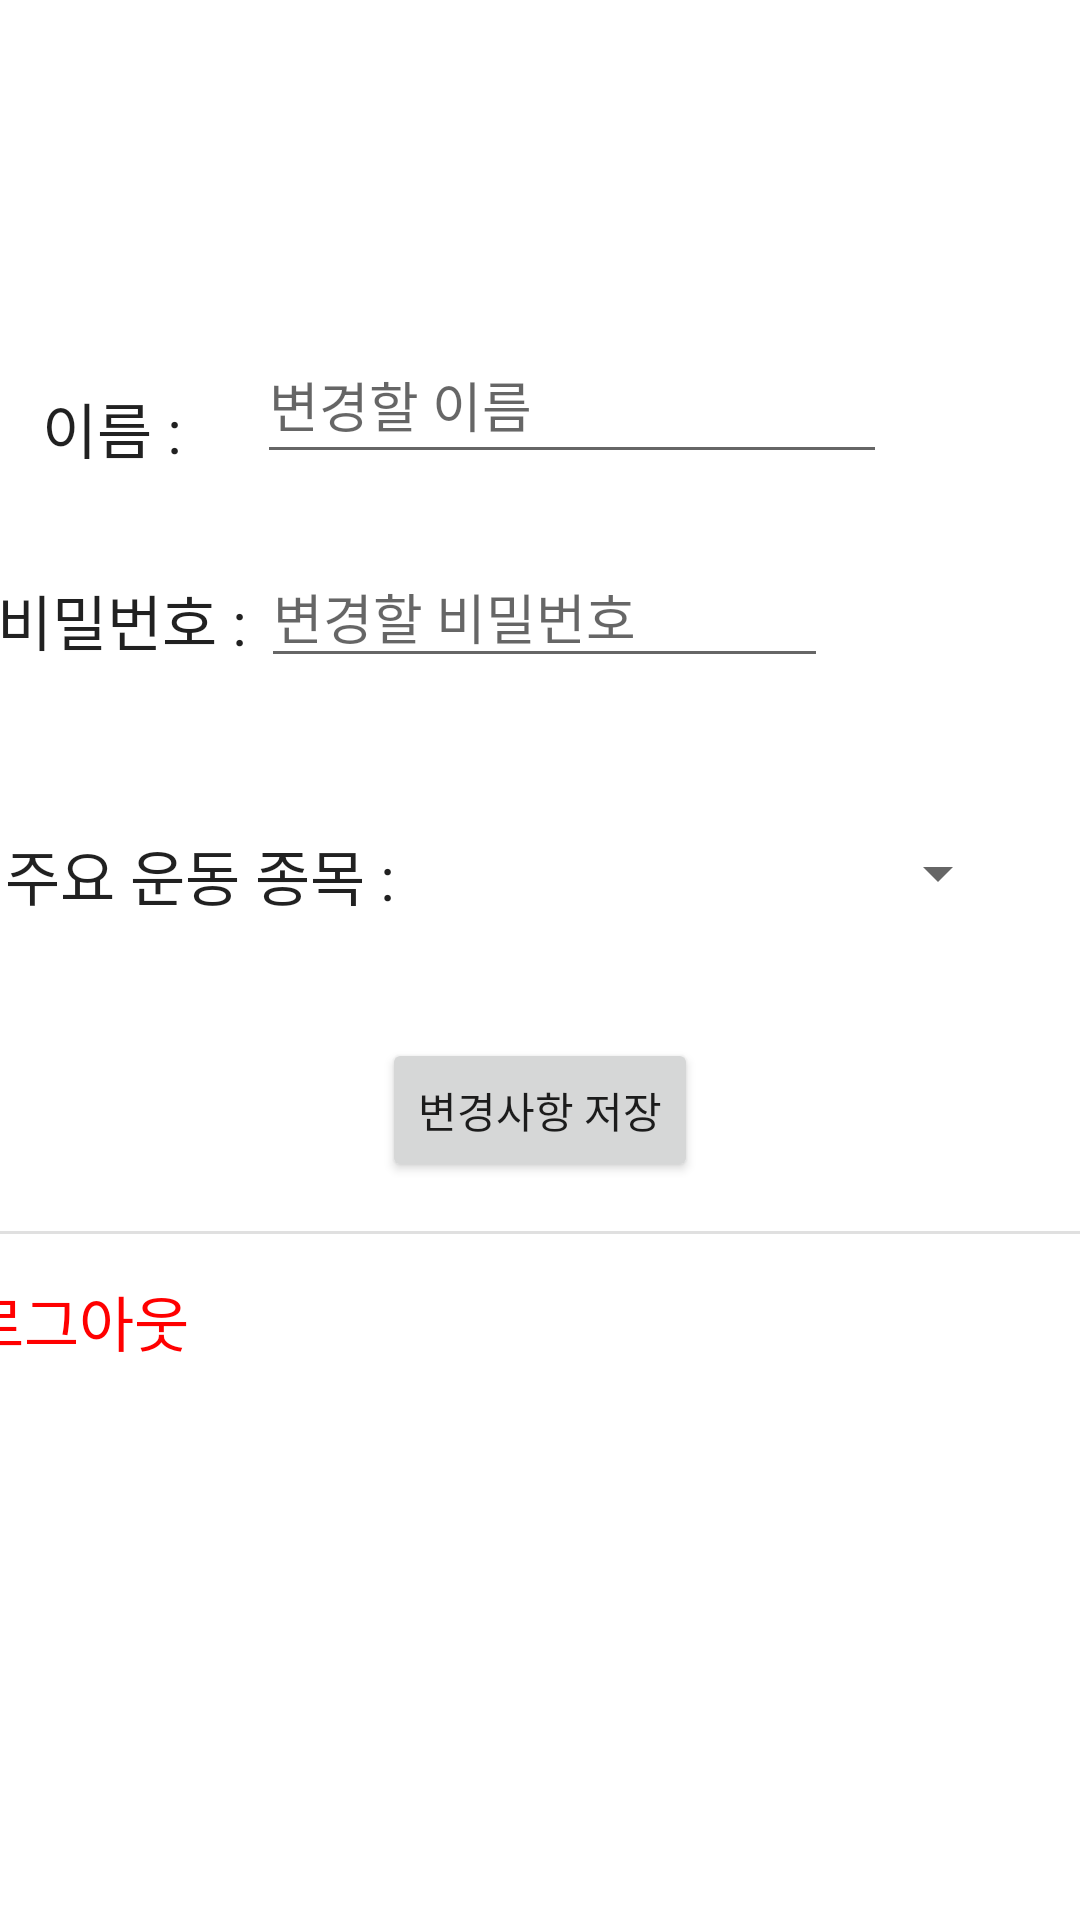

Write the Android layout XML for this screen, with the resource values it uses.
<!-- AndroidManifest.xml: application theme Theme.GURU2 -->
<!-- res/layout/fragment_my_page.xml -->
<?xml version="1.0" encoding="utf-8"?>
<androidx.constraintlayout.widget.ConstraintLayout xmlns:android="http://schemas.android.com/apk/res/android"
    xmlns:app="http://schemas.android.com/apk/res-auto"
    xmlns:tools="http://schemas.android.com/tools"
    android:id="@+id/main"
    android:layout_width="match_parent"
    android:layout_height="match_parent"
    tools:context=".MyPageFragment">

    <TextView
        android:id="@+id/textView"
        android:layout_width="wrap_content"
        android:layout_height="wrap_content"
        android:layout_marginStart="14dp"
        android:layout_marginTop="128dp"
        android:text="이름 : "
        android:textAppearance="@style/TextAppearance.AppCompat.Body1"
        android:textSize="20sp"
        app:layout_constraintBottom_toTopOf="@+id/textView2"
        app:layout_constraintEnd_toStartOf="@+id/editName"
        app:layout_constraintStart_toStartOf="parent"
        app:layout_constraintTop_toTopOf="parent"
        app:layout_constraintVertical_bias="0.0" />

    <TextView
        android:id="@+id/editType"
        android:layout_width="wrap_content"
        android:layout_height="wrap_content"
        android:layout_marginStart="14dp"
        android:layout_marginBottom="115dp"
        android:text="주요 운동 종목 : "
        android:textAppearance="@style/TextAppearance.AppCompat.Body1"
        android:textSize="20sp"
        app:layout_constraintBottom_toTopOf="@+id/divider"
        app:layout_constraintEnd_toStartOf="@+id/editCategory"
        app:layout_constraintStart_toStartOf="parent"
        app:layout_constraintTop_toBottomOf="@+id/editPW"
        app:layout_constraintVertical_bias="1.0" />

    <TextView
        android:id="@+id/logOut"
        android:layout_width="wrap_content"
        android:layout_height="wrap_content"
        android:layout_marginStart="14dp"
        android:layout_marginTop="20dp"
        android:layout_marginEnd="322dp"
        android:layout_marginBottom="191dp"
        android:text="로그아웃"
        android:textAppearance="@style/TextAppearance.AppCompat.Body1"
        android:textColor="#FF0000"
        android:textSize="20sp"
        app:layout_constraintBottom_toBottomOf="parent"
        app:layout_constraintEnd_toEndOf="parent"
        app:layout_constraintStart_toStartOf="parent"
        app:layout_constraintTop_toBottomOf="@+id/divider" />

    <EditText
        android:id="@+id/editName"
        android:layout_width="210dp"
        android:layout_height="49dp"
        android:layout_marginStart="20dp"
        android:layout_marginTop="120dp"
        android:ems="10"
        android:hint="변경할 이름"
        android:inputType="text"
        android:maxLength="8"
        app:layout_constraintBottom_toTopOf="@+id/editPW"
        app:layout_constraintStart_toEndOf="@+id/textView"
        app:layout_constraintTop_toTopOf="parent"
        app:layout_constraintVertical_bias="0.0" />

    <Spinner
        android:id="@+id/editCategory"
        android:layout_width="200dp"
        android:layout_height="wrap_content"
        android:layout_marginEnd="36dp"
        app:layout_constraintBottom_toTopOf="@+id/divider"
        app:layout_constraintEnd_toEndOf="parent"
        app:layout_constraintStart_toEndOf="@+id/editType"
        app:layout_constraintTop_toBottomOf="@+id/editPW"
        app:layout_constraintVertical_bias="0.331" />

    <EditText
        android:id="@+id/editPW"
        android:layout_width="189dp"
        android:layout_height="44dp"
        android:layout_marginTop="24dp"
        android:layout_marginBottom="51dp"
        android:ems="10"
        android:hint="변경할 비밀번호"
        android:inputType="textPassword"
        app:layout_constraintBottom_toTopOf="@+id/editType"
        app:layout_constraintEnd_toEndOf="parent"
        app:layout_constraintHorizontal_bias="0.509"
        app:layout_constraintStart_toStartOf="parent"
        app:layout_constraintTop_toBottomOf="@+id/editName" />

    <View
        android:id="@+id/divider"
        android:layout_width="409dp"
        android:layout_height="1dp"
        android:background="?android:attr/listDivider"
        app:layout_constraintBottom_toBottomOf="parent"
        app:layout_constraintEnd_toEndOf="parent"
        app:layout_constraintStart_toStartOf="parent"
        app:layout_constraintTop_toTopOf="parent"
        app:layout_constraintVertical_bias="0.642" />

    <TextView
        android:id="@+id/textView2"
        android:layout_width="wrap_content"
        android:layout_height="wrap_content"
        android:layout_marginStart="14dp"
        android:text="비밀번호 : "
        android:textAppearance="@style/TextAppearance.AppCompat.Body1"
        android:textSize="20sp"
        app:layout_constraintBottom_toTopOf="@+id/editType"
        app:layout_constraintEnd_toStartOf="@+id/editPW"
        app:layout_constraintHorizontal_bias="1.0"
        app:layout_constraintStart_toStartOf="parent"
        app:layout_constraintTop_toTopOf="parent"
        app:layout_constraintVertical_bias="0.775" />

    <Button
        android:id="@+id/saveBtn"
        android:layout_width="wrap_content"
        android:layout_height="wrap_content"
        android:layout_marginTop="45dp"
        android:layout_marginBottom="22dp"
        android:text="변경사항 저장"
        app:layout_constraintBottom_toTopOf="@+id/divider"
        app:layout_constraintEnd_toEndOf="parent"
        app:layout_constraintStart_toStartOf="parent"
        app:layout_constraintTop_toBottomOf="@+id/editType" />

</androidx.constraintlayout.widget.ConstraintLayout>
<!-- resources referenced by this layout -->
<resources>
  <style name="Theme.GURU2" parent="Base.Theme.GURU2" />
  <style name="Base.Theme.GURU2" parent="Theme.MaterialComponents.DayNight.DarkActionBar">
          
          
          <item name="colorPrimary">@color/primary</item>
          <item name="colorPrimaryVariant">@color/point</item>
          <item name="colorOnPrimary">@color/sub</item>
      </style>
  <color name="primary">#4d4dff</color>
  <color name="point">#FFFF99</color>
  <color name="sub">#D3D3D3</color>
</resources>
